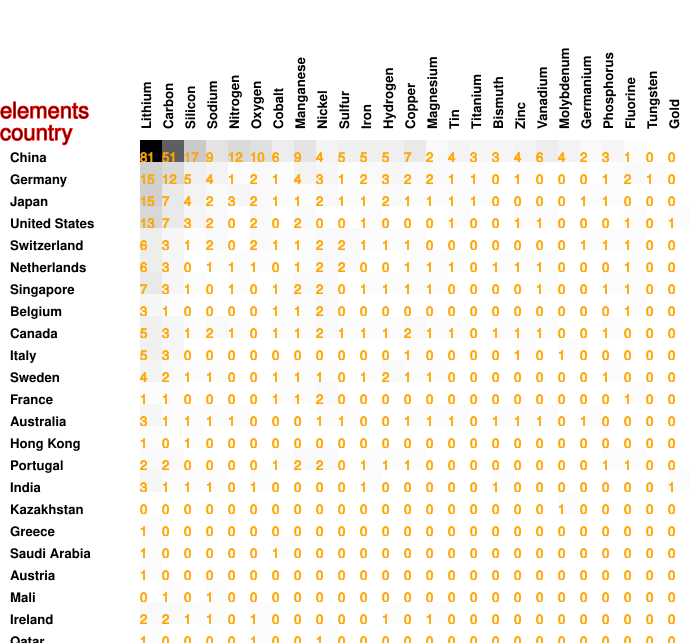

Values plotted in this chart, from the file beside it:
81, 51, 17, 9, 12, 10, 6, 9, 4, 5, 5, 5, 7, 2, 4, 3, 3, 4, 6, 4, 2, 3, 1, 0
15, 12, 5, 4, 1, 2, 1, 4, 3, 1, 2, 3, 2, 2, 1, 1, 0, 1, 0, 0, 0, 1, 2, 1
15, 7, 4, 2, 3, 2, 1, 1, 2, 1, 1, 2, 1, 1, 1, 1, 0, 0, 0, 0, 1, 1, 0, 0
13, 7, 3, 2, 0, 2, 0, 2, 0, 0, 1, 0, 0, 0, 1, 0, 0, 1, 1, 0, 0, 0, 1, 0
6, 3, 1, 2, 0, 2, 1, 1, 2, 2, 1, 1, 1, 0, 0, 0, 0, 0, 0, 0, 1, 1, 1, 0
6, 3, 0, 1, 1, 1, 0, 1, 2, 2, 0, 0, 1, 1, 1, 0, 1, 1, 1, 0, 0, 0, 1, 0
7, 3, 1, 0, 1, 0, 1, 2, 2, 0, 1, 1, 1, 1, 0, 0, 0, 0, 1, 0, 0, 1, 1, 0
3, 1, 0, 0, 0, 0, 1, 1, 2, 0, 0, 0, 0, 0, 0, 0, 0, 0, 0, 0, 0, 0, 1, 0
5, 3, 1, 2, 1, 0, 1, 1, 2, 1, 1, 1, 2, 1, 1, 0, 1, 1, 1, 0, 0, 1, 0, 0
5, 3, 0, 0, 0, 0, 0, 0, 0, 0, 0, 0, 1, 0, 0, 0, 0, 1, 0, 1, 0, 0, 0, 0
4, 2, 1, 1, 0, 0, 1, 1, 1, 0, 1, 2, 1, 1, 0, 0, 0, 0, 0, 0, 0, 1, 0, 0
1, 1, 0, 0, 0, 0, 1, 1, 2, 0, 0, 0, 0, 0, 0, 0, 0, 0, 0, 0, 0, 0, 1, 0
3, 1, 1, 1, 1, 0, 0, 0, 1, 1, 0, 0, 1, 1, 1, 0, 1, 1, 1, 0, 1, 0, 0, 0
1, 0, 1, 0, 0, 0, 0, 0, 0, 0, 0, 0, 0, 0, 0, 0, 0, 0, 0, 0, 0, 0, 0, 0
2, 2, 0, 0, 0, 0, 1, 2, 2, 0, 1, 1, 1, 0, 0, 0, 0, 0, 0, 0, 0, 1, 1, 0
3, 1, 1, 1, 0, 1, 0, 0, 0, 0, 1, 0, 0, 0, 0, 0, 1, 0, 0, 0, 0, 0, 0, 0
0, 0, 0, 0, 0, 0, 0, 0, 0, 0, 0, 0, 0, 0, 0, 0, 0, 0, 0, 1, 0, 0, 0, 0
1, 0, 0, 0, 0, 0, 0, 0, 0, 0, 0, 0, 0, 0, 0, 0, 0, 0, 0, 0, 0, 0, 0, 0
1, 0, 0, 0, 0, 0, 1, 0, 0, 0, 0, 0, 0, 0, 0, 0, 0, 0, 0, 0, 0, 0, 0, 0
1, 0, 0, 0, 0, 0, 0, 0, 0, 0, 0, 0, 0, 0, 0, 0, 0, 0, 0, 0, 0, 0, 0, 0
0, 1, 0, 1, 0, 0, 0, 0, 0, 0, 0, 0, 0, 0, 0, 0, 0, 0, 0, 0, 0, 0, 0, 0
2, 2, 1, 1, 0, 1, 0, 0, 0, 0, 0, 1, 0, 1, 0, 0, 0, 0, 0, 0, 0, 0, 0, 0
1, 0, 0, 0, 0, 1, 0, 0, 1, 0, 0, 0, 0, 0, 0, 0, 0, 0, 0, 0, 0, 0, 0, 0
1, 1, 2, 0, 0, 0, 0, 0, 0, 0, 0, 0, 0, 0, 0, 0, 0, 0, 0, 0, 0, 0, 0, 0
1, 1, 0, 0, 1, 0, 0, 0, 0, 0, 0, 0, 0, 0, 0, 0, 0, 0, 0, 0, 0, 0, 0, 0
